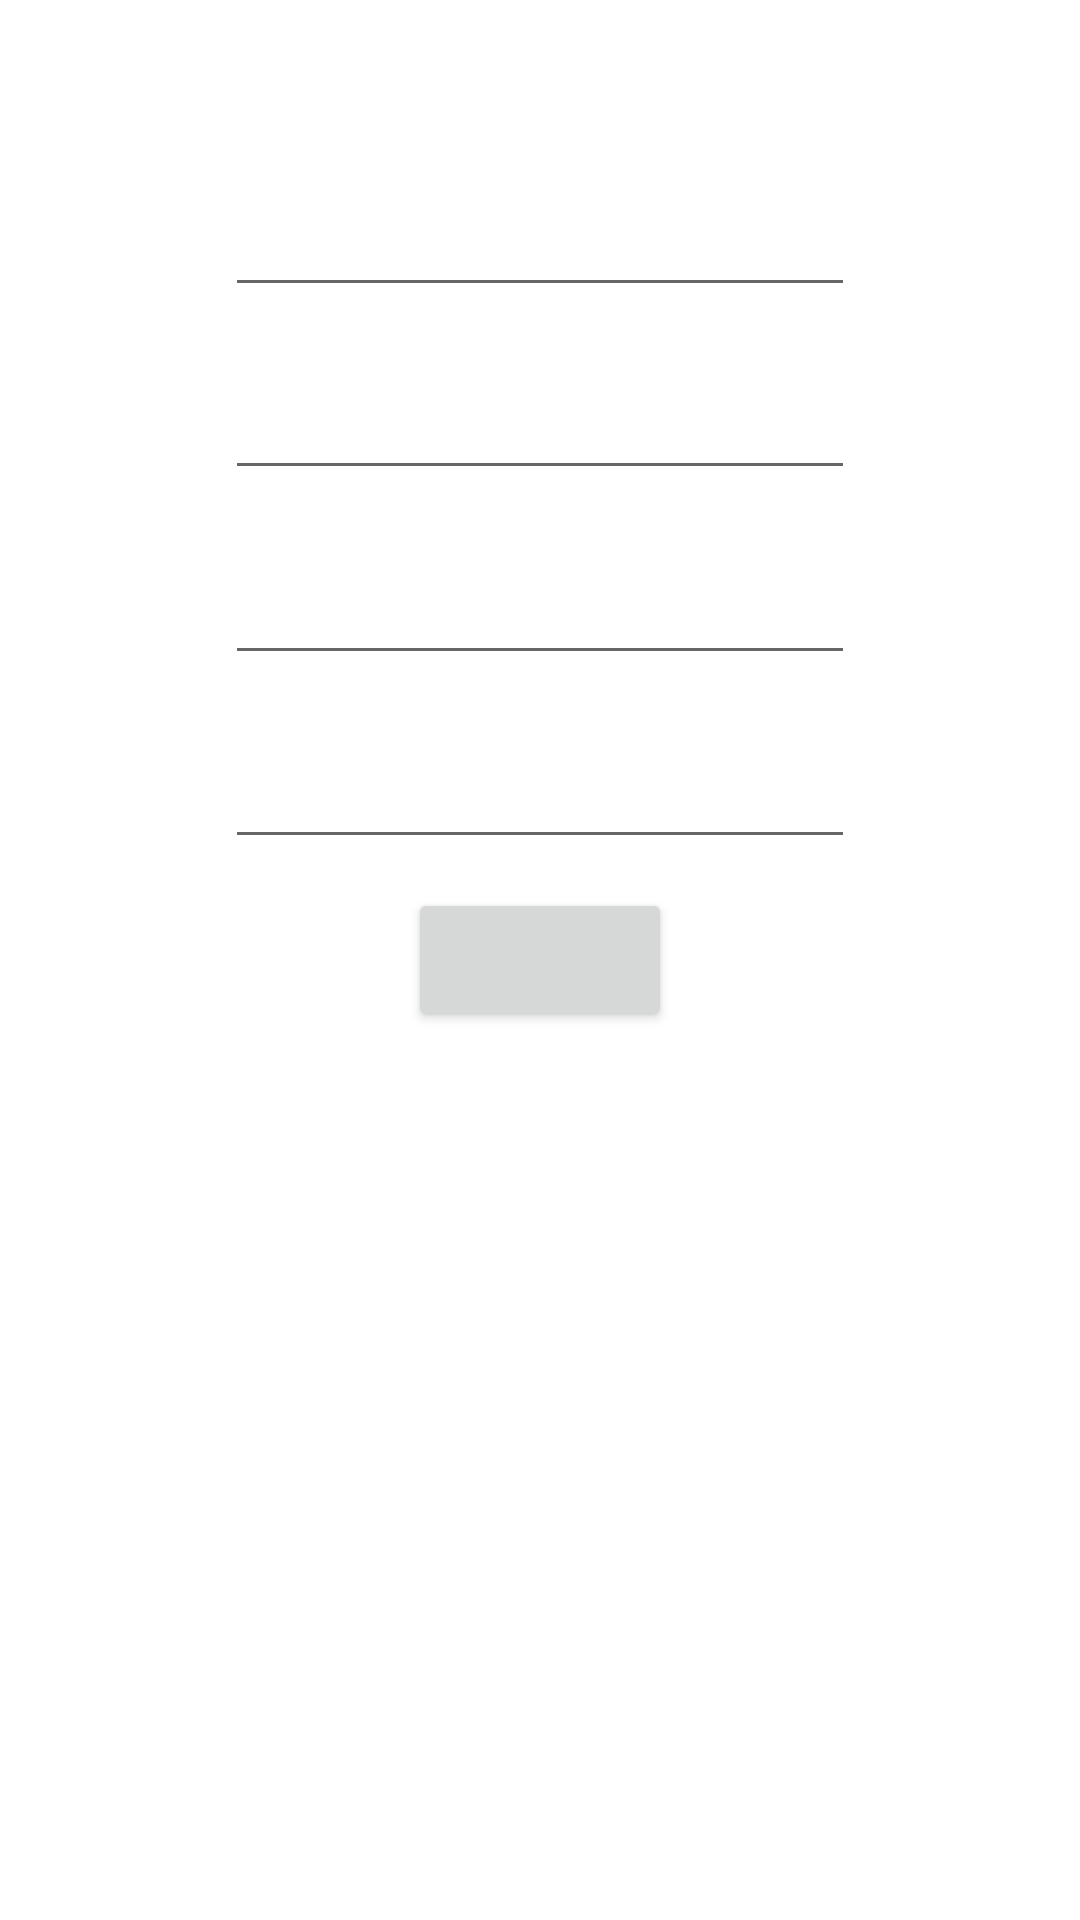

This screen was rendered from an Android layout file. Write that file and the resources it references.
<!-- AndroidManifest.xml: application theme Theme.LoginRegister -->
<!-- res/layout/second_activity.xml -->
<?xml version="1.0" encoding="utf-8"?>

<androidx.constraintlayout.widget.ConstraintLayout xmlns:android="http://schemas.android.com/apk/res/android"
    xmlns:app="http://schemas.android.com/apk/res-auto"
    xmlns:tools="http://schemas.android.com/tools"
    android:layout_width="match_parent"
    android:layout_height="match_parent"
    tools:context=".SecondActivity">

    <EditText
        android:id="@+id/idUsername"
        android:layout_width="wrap_content"
        android:layout_height="wrap_content"
        android:autofillHints=""
        android:ems="10"
        android:hint="@string/username2"
        android:inputType="textPersonName"
        app:layout_constraintBottom_toBottomOf="parent"
        app:layout_constraintEnd_toEndOf="parent"
        app:layout_constraintStart_toStartOf="parent"
        app:layout_constraintTop_toTopOf="parent"
        app:layout_constraintVertical_bias="0.102" />

    <EditText
        android:id="@+id/idPassword"
        android:layout_width="wrap_content"
        android:layout_height="wrap_content"
        android:autofillHints=""
        android:ems="10"
        android:hint="@string/password2"
        android:inputType="textPassword"
        app:layout_constraintBottom_toBottomOf="parent"
        app:layout_constraintEnd_toEndOf="parent"
        app:layout_constraintStart_toStartOf="parent"
        app:layout_constraintTop_toTopOf="parent"
        app:layout_constraintVertical_bias="0.409" />

    <Button
        android:id="@+id/btnRegister"
        android:layout_width="wrap_content"
        android:layout_height="wrap_content"
        android:text="@string/register"
        app:layout_constraintBottom_toBottomOf="parent"
        app:layout_constraintEnd_toEndOf="parent"
        app:layout_constraintStart_toStartOf="parent"
        app:layout_constraintTop_toTopOf="parent"
        android:onClick="register"/>

    <EditText
        android:id="@+id/idNim"
        android:layout_width="wrap_content"
        android:layout_height="wrap_content"
        android:ems="10"
        android:hint="@string/nim"
        android:inputType="number"
        app:layout_constraintBottom_toBottomOf="parent"
        app:layout_constraintEnd_toEndOf="parent"
        app:layout_constraintStart_toStartOf="parent"
        app:layout_constraintTop_toTopOf="parent"
        app:layout_constraintVertical_bias="0.204"
        android:autofillHints="" />

    <EditText
        android:id="@+id/idUmur"
        android:layout_width="wrap_content"
        android:layout_height="wrap_content"
        android:ems="10"
        android:hint="@string/umur"
        android:inputType="number"
        app:layout_constraintBottom_toBottomOf="parent"
        app:layout_constraintEnd_toEndOf="parent"
        app:layout_constraintStart_toStartOf="parent"
        app:layout_constraintTop_toTopOf="parent"
        app:layout_constraintVertical_bias="0.307"
        android:autofillHints="" />

</androidx.constraintlayout.widget.ConstraintLayout>
<!-- resources referenced by this layout -->
<resources>
  <string name="nim" />
  <string name="password2" />
  <string name="register" />
  <string name="umur" />
  <string name="username2" />
  <style name="Theme.LoginRegister" parent="Theme.MaterialComponents.DayNight.DarkActionBar">
          
          <item name="colorPrimary">@color/purple_500</item>
          <item name="colorPrimaryVariant">@color/purple_700</item>
          <item name="colorOnPrimary">@color/white</item>
          
          <item name="colorSecondary">@color/teal_200</item>
          <item name="colorSecondaryVariant">@color/teal_700</item>
          <item name="colorOnSecondary">@color/black</item>
          
          <item name="android:statusBarColor" tools:targetApi="l">?attr/colorPrimaryVariant</item>
          
      </style>
  <!-- not gathered from this repository: default colours our renderer supplied (Android Studio template values) -->
  <color name="purple_500">#FF6200EE</color>
  <color name="purple_700">#FF3700B3</color>
  <color name="teal_200">#FF03DAC5</color>
  <color name="teal_700">#FF018786</color>
  <color name="black">#FF000000</color>
  <color name="white">#FFFFFFFF</color>
</resources>
